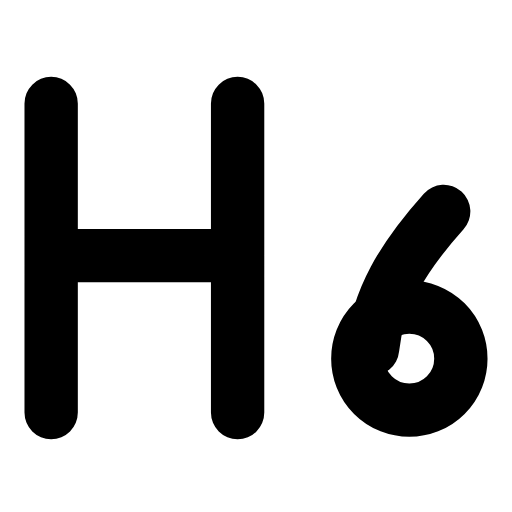
t = 0.00 s
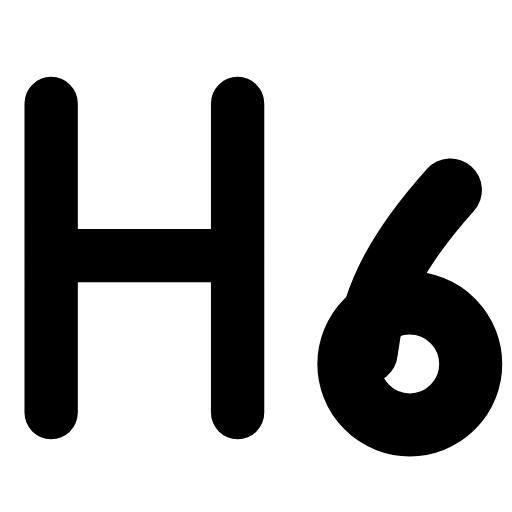
t = 0.27 s
t = 0.58 s: frame unchanged from t = 0.00 s, image omitted
t = 0.83 s: frame unchanged from t = 0.00 s, image omitted
t = 1.14 s: frame unchanged from t = 0.00 s, image omitted
t = 1.42 s: frame unchanged from t = 0.00 s, image omitted

The animated SVG that drew these frames (rendered in a browser with its animation timeline set to each time). Animation: 1 SMIL element (animateTransform=1); one cycle of 1.70 s, repeats indefinitely.

<svg xmlns="http://www.w3.org/2000/svg" width="24" height="24" viewBox="0 0 24 24" fill="none"><g transform="translate(-2.662 -1.819) scale(1.15)"><path stroke="currentColor" stroke-width="2.174" stroke-linecap="round" stroke-linejoin="round" fill="none" d="M4.4 18.4L4.4 5.8M12 18.4L12 5.8M4.4 12L12 12"></path><g transform="translate(18.9 15)"><g><animateTransform attributeName="transform" type="scale" values="1;1;1.22;1;1;1;1;1.22;1;1;1" keyTimes="0;0.135;0.234;0.342;0.45;0.6;0.672;0.744;0.81;0.9;1" dur="1.7s" repeatCount="indefinite" calcMode="spline" keySplines="0.16 1 0.3 1;0.16 1 0.3 1;0.16 1 0.3 1;0.16 1 0.3 1;0.16 1 0.3 1;0.16 1 0.3 1;0.16 1 0.3 1;0.16 1 0.3 1;0.16 1 0.3 1;0.16 1 0.3 1"/><g transform="translate(-18.9 -15)"><g><circle stroke="currentColor" stroke-width="2.174" stroke-linecap="round" stroke-linejoin="round" fill="none" cx="19" cy="16.2" r="2.1"></circle><path stroke="currentColor" stroke-width="2.174" stroke-linecap="round" stroke-linejoin="round" fill="none" d="M20.4 10.2C18.7 12.1 17.7 13.8 17.5 15.8"></path></g></g></g></g></g></svg>
